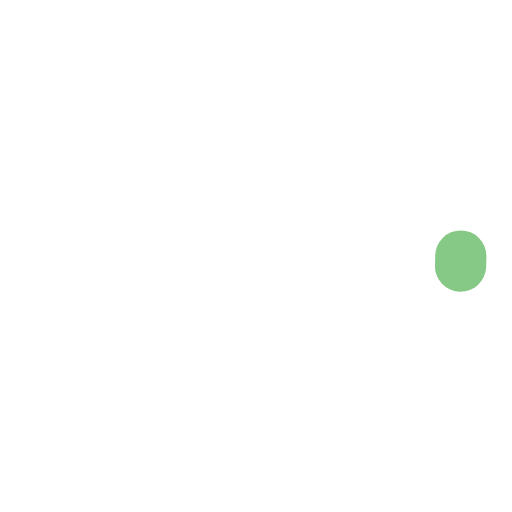
t = 0.00 s
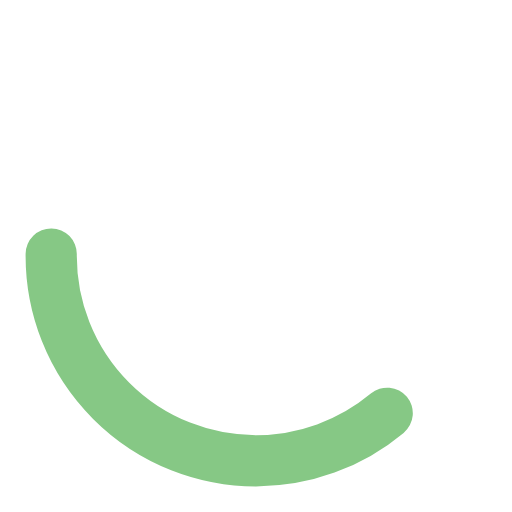
t = 0.25 s
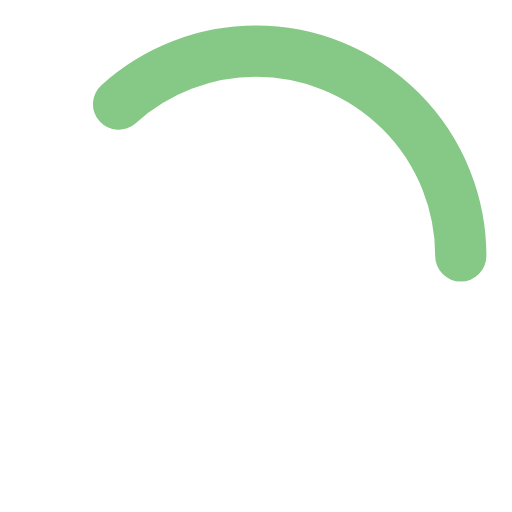
t = 0.75 s
t = 1.00 s: frame unchanged from t = 0.00 s, image omitted
t = 1.25 s: frame unchanged from t = 0.25 s, image omitted
t = 1.75 s: frame unchanged from t = 0.75 s, image omitted

The animated SVG that drew these frames (rendered in a browser with its animation timeline set to each time). Animation: 2 CSS @keyframes rules; one cycle of 2.00 s, repeats indefinitely.

<svg class="c-icon" width="24" height="24" viewBox="0 0 50 50">
  <style>
    @keyframes spin {
      100% {
        transform: rotate(360deg);
      }
    }

    @keyframes dash {
      0% {
        stroke-dasharray: 1, 150;
        stroke-dashoffset: 0;
      }
      50% {
        stroke-dasharray: 90, 150;
        stroke-dashoffset: -35;
      }
      100% {
        stroke-dasharray: 90, 150;
        stroke-dashoffset: -124;
      }
    }
    .spinner {
      stroke: #86c885;
      stroke-linecap: round;
      animation: rotate 2s linear infinite,
                 dash 1s linear infinite;
    }
  </style>
  <circle class="spinner" cx="25" cy="25" r="20" fill="none" stroke-width="5"></circle>
</svg>
